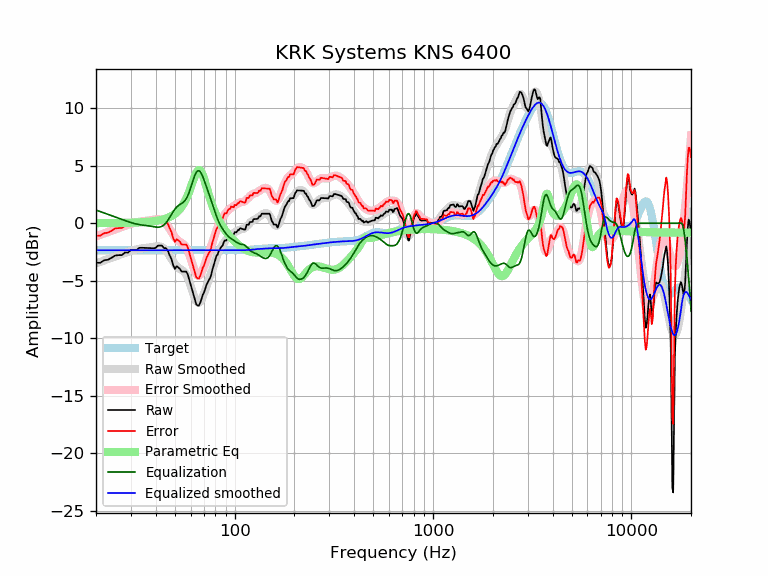

The file beside this chart, header and first rows:
frequency, raw, error, smoothed, error_smoothed, equalization, parametric_eq, equalized_raw, equalized_smoothed, target
20, -3.44, -1.09, -3.49, -1.14, 1.14, 0.01, -2.30, -2.35, -2.35
21, -3.44, -1.09, -3.37, -1.01, 1.01, 0.01, -2.43, -2.35, -2.35
22, -3.22, -0.87, -3.24, -0.89, 0.89, 0.01, -2.33, -2.35, -2.35
23, -3.17, -0.82, -3.12, -0.77, 0.77, 0.01, -2.41, -2.35, -2.35
24, -3.00, -0.65, -3.00, -0.65, 0.65, 0.01, -2.35, -2.35, -2.35
25, -2.81, -0.46, -2.89, -0.54, 0.54, 0.02, -2.27, -2.35, -2.35
26, -2.78, -0.42, -2.78, -0.43, 0.43, 0.02, -2.34, -2.35, -2.35
27, -2.78, -0.42, -2.68, -0.33, 0.33, 0.02, -2.45, -2.35, -2.35
28, -2.55, -0.20, -2.58, -0.23, 0.23, 0.03, -2.32, -2.35, -2.35
29, -2.55, -0.20, -2.49, -0.14, 0.14, 0.04, -2.41, -2.35, -2.35
30, -2.33, 0.02, -2.41, -0.06, 0.06, 0.04, -2.27, -2.35, -2.35
31, -2.34, 0.02, -2.34, 0.02, -0.02, 0.05, -2.35, -2.35, -2.35
32, -2.34, 0.01, -2.28, 0.07, -0.07, 0.06, -2.42, -2.35, -2.35
33, -2.15, 0.21, -2.23, 0.12, -0.12, 0.07, -2.27, -2.35, -2.35
34, -2.13, 0.22, -2.20, 0.16, -0.16, 0.08, -2.29, -2.35, -2.35
35, -2.14, 0.21, -2.17, 0.18, -0.18, 0.09, -2.33, -2.35, -2.35
36, -2.15, 0.20, -2.14, 0.21, -0.21, 0.11, -2.36, -2.35, -2.35
37, -2.16, 0.19, -2.12, 0.24, -0.24, 0.13, -2.40, -2.35, -2.35
38, -2.17, 0.18, -2.08, 0.27, -0.27, 0.15, -2.44, -2.35, -2.35
39, -2.18, 0.18, -2.05, 0.30, -0.30, 0.17, -2.48, -2.35, -2.35
40, -2.15, 0.20, -2.02, 0.34, -0.34, 0.20, -2.48, -2.35, -2.35
41, -1.95, 0.40, -2.00, 0.35, -0.35, 0.23, -2.30, -2.35, -2.35
42, -1.95, 0.41, -2.02, 0.33, -0.33, 0.26, -2.28, -2.35, -2.35
43, -1.94, 0.41, -2.08, 0.27, -0.27, 0.31, -2.21, -2.35, -2.35
44, -2.17, 0.19, -2.20, 0.16, -0.16, 0.35, -2.32, -2.35, -2.35
45, -2.16, 0.19, -2.37, -0.02, 0.02, 0.40, -2.15, -2.35, -2.35
46, -2.39, -0.03, -2.59, -0.24, 0.24, 0.47, -2.15, -2.35, -2.35
47, -2.78, -0.43, -2.84, -0.49, 0.49, 0.54, -2.30, -2.35, -2.35
48, -3.11, -0.76, -3.10, -0.75, 0.75, 0.62, -2.36, -2.35, -2.35
49, -3.65, -1.30, -3.35, -1.00, 1.00, 0.71, -2.65, -2.35, -2.35
50, -3.97, -1.62, -3.57, -1.22, 1.22, 0.81, -2.75, -2.35, -2.35
51, -3.74, -1.39, -3.75, -1.40, 1.40, 0.94, -2.35, -2.35, -2.35
52, -3.85, -1.49, -3.88, -1.53, 1.53, 1.08, -2.31, -2.35, -2.35
53, -3.97, -1.62, -3.98, -1.63, 1.63, 1.24, -2.35, -2.35, -2.35
54, -4.20, -1.85, -4.06, -1.71, 1.71, 1.42, -2.49, -2.35, -2.35
55, -4.20, -1.85, -4.16, -1.81, 1.81, 1.63, -2.40, -2.35, -2.35
56, -4.21, -1.85, -4.29, -1.94, 1.94, 1.86, -2.27, -2.35, -2.35
57, -4.21, -1.85, -4.48, -2.12, 2.12, 2.13, -2.08, -2.35, -2.35
58, -4.45, -2.09, -4.73, -2.38, 2.38, 2.42, -2.07, -2.35, -2.35
59, -4.90, -2.54, -5.05, -2.70, 2.70, 2.74, -2.20, -2.35, -2.35
60, -5.34, -2.99, -5.42, -3.07, 3.07, 3.09, -2.27, -2.35, -2.35
61, -5.78, -3.42, -5.81, -3.46, 3.46, 3.44, -2.32, -2.35, -2.35
62, -6.20, -3.85, -6.19, -3.84, 3.84, 3.79, -2.37, -2.35, -2.35
63, -6.62, -4.27, -6.52, -4.16, 4.16, 4.11, -2.46, -2.35, -2.35
64, -7.04, -4.68, -6.76, -4.41, 4.41, 4.37, -2.63, -2.35, -2.35
65, -7.16, -4.81, -6.89, -4.54, 4.54, 4.55, -2.62, -2.35, -2.35
66, -7.16, -4.81, -6.92, -4.56, 4.56, 4.62, -2.60, -2.35, -2.35
67, -6.93, -4.58, -6.83, -4.48, 4.48, 4.58, -2.45, -2.35, -2.35
68, -6.61, -4.26, -6.65, -4.30, 4.30, 4.43, -2.31, -2.35, -2.35
69, -6.23, -3.88, -6.41, -4.06, 4.06, 4.19, -2.17, -2.35, -2.35
70, -6.04, -3.69, -6.13, -3.78, 3.78, 3.88, -2.26, -2.35, -2.35
71, -5.73, -3.38, -5.84, -3.48, 3.48, 3.54, -2.25, -2.35, -2.35
72, -5.38, -3.03, -5.54, -3.19, 3.19, 3.18, -2.19, -2.35, -2.35
73, -5.17, -2.82, -5.24, -2.89, 2.89, 2.83, -2.28, -2.35, -2.35
74, -4.96, -2.61, -4.95, -2.60, 2.60, 2.48, -2.36, -2.35, -2.35
75, -4.80, -2.45, -4.67, -2.31, 2.31, 2.16, -2.49, -2.35, -2.35
76, -4.54, -2.19, -4.38, -2.02, 2.02, 1.85, -2.52, -2.35, -2.35
77, -4.12, -1.77, -4.08, -1.73, 1.73, 1.57, -2.39, -2.35, -2.35
78, -3.78, -1.43, -3.78, -1.43, 1.43, 1.31, -2.35, -2.35, -2.35
79, -3.45, -1.10, -3.49, -1.14, 1.14, 1.07, -2.31, -2.35, -2.35
... 553 more rows
